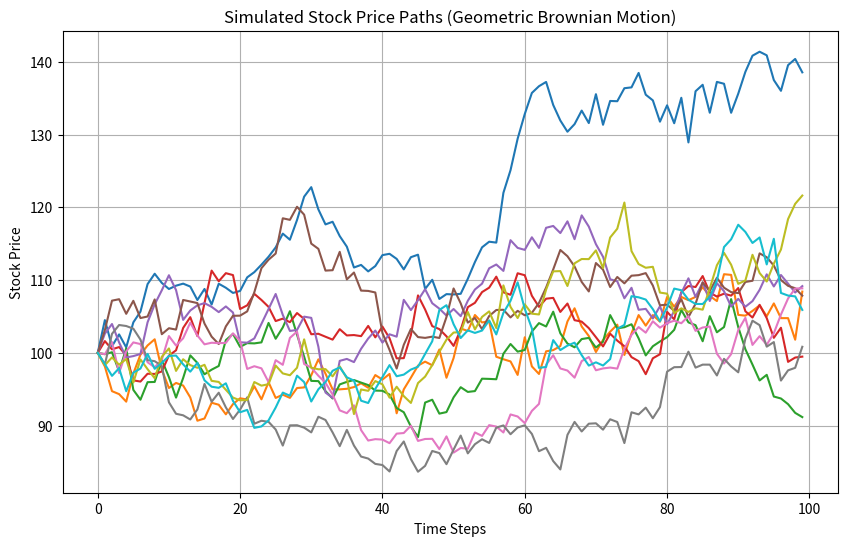

Write the Python code that produced this figure.
import sys #imports the sys module
import numpy as np #imports the numpy library and assigns it the alias np
import matplotlib.pyplot as plt #imports the pyplot module from matplotlib

#Simulates stock price paths using the Geometric Brownian Motion
def geometric_brownian_motion(initial_stock_price, ER, sigma, T, timesteps, simulations): #defines the function
    """
    Parameters:
     initial_stock_price (float): Intial stock price
     ER (float): Expected return (drift)
     sigma (float): Volatility of the stock
     T (float): Total time period (in years)
     timesteps (int): Number of time steps
     simulations (int): Number of simulated paths

    Return:
     np.ndarray: Simulated stock prices paths of shape (simulations, timesteps)
     
    """
    dt = T / timesteps #time step size
    #generate random normal values for simulations
    random_factors = np.random.normal(0, 1, (simulations, timesteps))
    #initalise the paths array
    paths = np.zeros((simulations, timesteps))
    #set the initial stock price for all simulations
    paths[:, 0] = initial_stock_price

    #generate paths using the GBM formula
    for t in range(1, timesteps): #starts at t=1 and runs until t=timesteps-1
        paths[:, t] = paths[:, t-1] * np.exp((ER - 0.5 * sigma**2) * dt + sigma * np.sqrt(dt) * random_factors[:, t-1]) #discretised form of the geometric brownian motion
  
    return paths

def run_gbm(): #defines the run_gbm function
    # Parameters
    initial_stock_price = 100
    ER = 0.05
    sigma = 0.2
    T = 1
    timesteps = 100
    simulations = 10

    #calls the geometric_brownian_motion function and stores the generated stock price simulations in variable paths
    paths = geometric_brownian_motion(initial_stock_price, ER, sigma, T, timesteps, simulations) 

    # Print the first simulation
    print("Simulated Stock Price Paths (First Simulation):")
    print(paths)

def run_gbm_visual(): #defines the run_gbm_visual function
    # Parameters for GBM
    initial_stock_price = 100  # Initial stock price
    ER = 0.05  # Expected return (drift)
    sigma = 0.2  # Volatility
    T = 1  # Time period in years
    timesteps = 100  # Number of time steps
    simulations = 10  # Number of simulated paths

    # Simulate GBM paths
    paths = geometric_brownian_motion(initial_stock_price, ER, sigma, T, timesteps, simulations)

    # Plot the simulated paths
    plt.figure(figsize=(10, 6)) #creates new figure with size of (10,6) inches
    for path in paths: #loops through each simulated stock price path stored in paths 
        plt.plot(path) #plot each path as a separate line on graph
    plt.title("Simulated Stock Price Paths (Geometric Brownian Motion)") #adds a title for clarity
    plt.xlabel("Time Steps") #x label for clarity
    plt.ylabel("Stock Price") #y label for clarity
    plt.grid() #enables the grid to make it easier to analyse trends
    plt.show() #displays to plot

#ensures the script runs only when executed directly
if __name__ == "__main__":
    sys.exit(run_gbm_visual()) #calls the run_gbm_visual function which generates and visualises GBM simulations
#sys.exit() ensures clean program termination after execution

def monte_carlo_price(initial_stock_price, K, T, r, sigma, option_type, num_simulations=50000):
    """Computes the option price using Monte Carlo simulation."""
    np.random.seed(42)  # Fix seed for reproducibility
    Z = np.random.standard_normal(num_simulations) #generates standard normal random numbers
    S_T = initial_stock_price * np.exp((r - 0.5 * sigma**2) * T + sigma * np.sqrt(T) * Z) #simulates the future stock price using the GBM
    if option_type == "call": #checks if the option initial_stock_price a call option
        payoffs = np.maximum(S_T - K, 0) #calculates the payoff for a European call option at expiration
    else: #the previous 'if' condition wasn't met so must be a put option
        payoffs = np.maximum(K - S_T, 0) #calculates the payoff for a European put option at expiration
    return np.exp(-r * T) * np.mean(payoffs) #discounts the expected payoff for option price

def monte_carlo_greeks(initial_stock_price, K, T, r, sigma, option_type, num_simulations=50000, epsilon=1e-2):
    """
    Computes option Greeks using the Monte Carlo method.

    Parameters:
    initial_stock_price (float): Current stock price
    K (float)          : Strike price
    T (float)          : Time to maturity (years)
    r (float)          : Risk-free interest rate
    sigma (float)      : Volatility of the underlying asset
    option_type (str)  : "call" or "put"
    num_simulations (int): Number of Monte Carlo simulations
    epsilon (float)    : Small perturbation for numerical differentiation

    Returns:
    dict: Contains Delta, Gamma, Vega, Theta, and Rho
    """

    # Base option price
    base_price = monte_carlo_price(initial_stock_price, K, T, r, sigma, option_type, num_simulations) #calls the monte_carlo_price function which computes the option price

    # Delta (∂C/∂S): Sensitivity to stock price
    delta_price_up = monte_carlo_price(initial_stock_price + epsilon, K, T, r, sigma, option_type, num_simulations) #recalculates option price with slightly higher stock £
    delta_price_down = monte_carlo_price(initial_stock_price - epsilon, K, T, r, sigma, option_type, num_simulations) #recalculates option price with slightly lower stock £
    delta = (delta_price_up - delta_price_down) / (2 * epsilon) #computes the gradient of the option price with respect to the stock price

    # Gamma (∂²C/∂S²): Sensitivity of Delta
    gamma = (delta_price_up - 2 * base_price + delta_price_down) / (epsilon ** 2) #calculated using the second-order finite difference approximation

    # Vega (∂C/∂σ): Sensitivity to volatility
    vega_price_up = monte_carlo_price(initial_stock_price, K, T, r, sigma + epsilon, option_type, num_simulations) #recalculates the option price with higher volatility
    vega_price_down = monte_carlo_price(initial_stock_price, K, T, r, sigma - epsilon, option_type, num_simulations) #recalculates the option price with lower volatility
    vega = (vega_price_up - vega_price_down) / (2 * epsilon) #computes the gradient of the option price with respect to the volatility of the underlying asset

    # Theta (∂C/∂T): Sensitivity to time
    theta_price_up = monte_carlo_price(initial_stock_price, K, T + epsilon, r, sigma, option_type, num_simulations) #recalculates the option price with more time remaining
    theta_price_down = monte_carlo_price(initial_stock_price, K, T - epsilon, r, sigma, option_type, num_simulations) #recalculates the option price with less time remaining
    theta = (theta_price_down - theta_price_up) / (2 * epsilon) #computes the rate of decay in option value

    # Rho (∂C/∂r): Sensitivity to interest rate
    rho_price_up = monte_carlo_price(initial_stock_price, K, T, r + epsilon, sigma, option_type, num_simulations) #recalculates the option price with a higher risk-free rate
    rho_price_down = monte_carlo_price(initial_stock_price, K, T, r - epsilon, sigma, option_type, num_simulations) #recalculates the option price with a lower risk-free rate
    rho = (rho_price_up - rho_price_down) / (2 * epsilon) #computes the sensitivity to interest rate

    #returns the computed Greeks in a dictionary format
    return {
        "Delta": delta,
        "Gamma": gamma,
        "Vega": vega,
        "Theta": theta,
        "Rho": rho
    }

